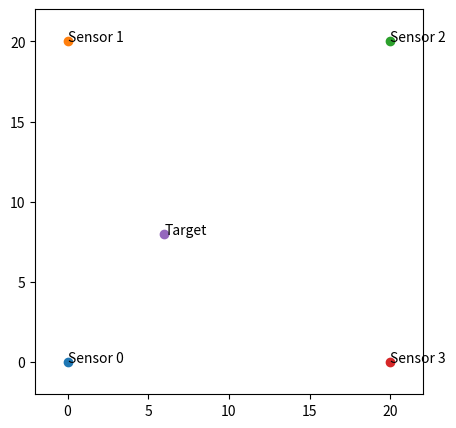

Write Python code to recreate this figure. (Note: this script raises an exception after producing the figure.)
import numpy as np
import matplotlib.pyplot as plt
import itertools
import math
from pprint import pprint
from mpl_toolkits import mplot3d
from scipy.optimize import minimize


v = 3960
rec_time_noise_stdd = 1e-5

transmit_time = 3


def distance(p0, p1):
    return math.sqrt((p0[0] - p1[0])**2 + (p0[1] - p1[1])**2)

target_location = (6, 8)

sensors = np.array([[0, 0], [0, 20], [20, 20], [20, 0]])
print('sensors:', sensors)

distances = np.array([ ( (x[0]-target_location[0])**2 + (x[1]-target_location[1])**2 )**0.5 for x in sensors])
print('distances:', distances)
arrival_times = distances / v + transmit_time
arrival_times += np.random.normal(loc=0, scale=rec_time_noise_stdd, size=sensors.shape[0])
print('arrival_times:', arrival_times)

def create_hyperbolic_curve_function(s_0, s_1, t_0, t_1, v):
    def hyperbolic_curve_function(x, y):
        return np.sqrt(np.square(x-s_1[0]) + np.square(y-s_1[1])) - np.sqrt(np.square(x-s_0[0]) + np.square(y-s_0[1])) - v*(t_1-t_0)
    return hyperbolic_curve_function

hyperbolic_curve_functions = []

for i, j in itertools.combinations(range(sensors.shape[0]), 2):
    hyperbolic_curve_functions.append(create_hyperbolic_curve_function(sensors[i],sensors[j],arrival_times[i],arrival_times[j],v))

def total_error_function(x,y):
    partial_errors = []
    for f in hyperbolic_curve_functions:
        partial_errors.append(np.abs(f(x,y)))
    total_error = sum(partial_errors)
    return total_error

def total_error_function_mod(point):
    return total_error_function(point[0], point[1])


def cordinate_search_minimization(f, x_0, max_iter=100, initial_step_size=1):
    step_size = initial_step_size
    current_location = x_0
    for i in range(max_iter):
        north = [x_0[0], x_0[1]+step_size]
        south = [x_0[0], x_0[1]-step_size]
        east = [x_0[0]+step_size, x_0[1]]
        west = [x_0[0]-step_size, x_0[1]]
        adj_locations = [north,south,east,west]
        adj_errors = list(map(f, adj_locations))
        min_adj_error = min(adj_errors)
        min_adj_error_location = adj_locations[adj_errors.index(min(adj_errors))]

        current_location_error = f(current_location)
        if min_adj_error < current_location_error:
            current_location = min_adj_error_location
        else:
            step_size = step_size/2

    print(current_location)

cordinate_search_minimization(total_error_function_mod, [5,5])

# opt_points = []
# def log_opt(xk):
#     opt_points.append(xk)

# result = minimize(total_error_function_mod, [5,5], method="Nelder-Mead", callback=log_opt)
# opt_points = np.array(opt_points)
# print(opt_points)

# Plot sensors and target location
fig, ax = plt.subplots(figsize=(5,5))
ax.set_ylim((-2, 22))
ax.set_xlim((-2, 22))
for i in range(sensors.shape[0]):
    x = sensors[i][0]
    y = sensors[i][1]
    ax.scatter(x, y)
    ax.annotate('Sensor '+str(i), (x, y))
ax.scatter(target_location[0], target_location[1])
ax.annotate('Target', (target_location[0], target_location[1]))
ax.plot(opt_points[:,0], opt_points[:,1])

X, Y = np.mgrid[-2:22:50j, -2:22:50j]

p = ax.pcolormesh(X,Y,total_error_function(X,Y), alpha=0.3)
fig.colorbar(p, ax=ax)


for f in hyperbolic_curve_functions:
    plt.contour(X, Y, f(X, Y), levels=[0])
plt.show()




# fig = plt.figure()
# ax = plt.axes(projection='3d')
# ax.plot_surface(X, Y, total_error_function(X,Y), cmap='viridis', edgecolor='none')
# for f in hyperbolic_curve_functions:
#     plt.contour(X, Y, f(X, Y), levels=[0])
# plt.show()